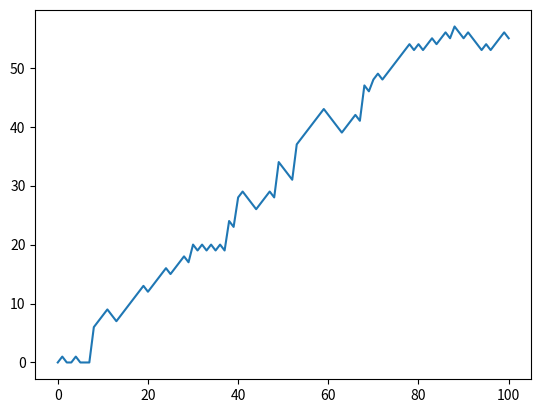

Reproduce this figure in Python.
# -*- coding: utf-8 -*-
"""
Created on Sat Mar 20 16:22:18 2021

[redacted]
"""
#I conducted this case study thanks to DataCamp.
#Rules Of The Game
#Suppose we want to simulate a coin toss. First set the seed - again, this could be anything - and then use the randint() function.
#To have it randomly generate either 0 or 1, we pass two arguments: the first argument should be 0, the second one 2, because 2 is not going to be included. 
#If we print out coin, and then run the script, we get a random integer, 0. 
#You can now use this coin to play a game.
#Main objective is turning  head-tail coins toss into a Random Walk Game and visualizing it.
import numpy as np
import matplotlib.pyplot as plt
   
np.random.seed(3)	
# Initialize random_walk
random_walk = [0]

# Complete the ___
for x in range(100) :
    # Set step: last element in random_walk
    step = random_walk[-1]

    # Roll the dice
    dice = np.random.randint(1,7)

    # Determine next step
    if dice <= 2:
        step = max(0,step - 1)
    elif dice <= 5:
        step = step + 1
    else:
        step = step + np.random.randint(1,7)


    # append next_step to random_walk
    random_walk.append(step)
# Print random_walk
print(random_walk)
plt.plot(random_walk)
plt.show()
